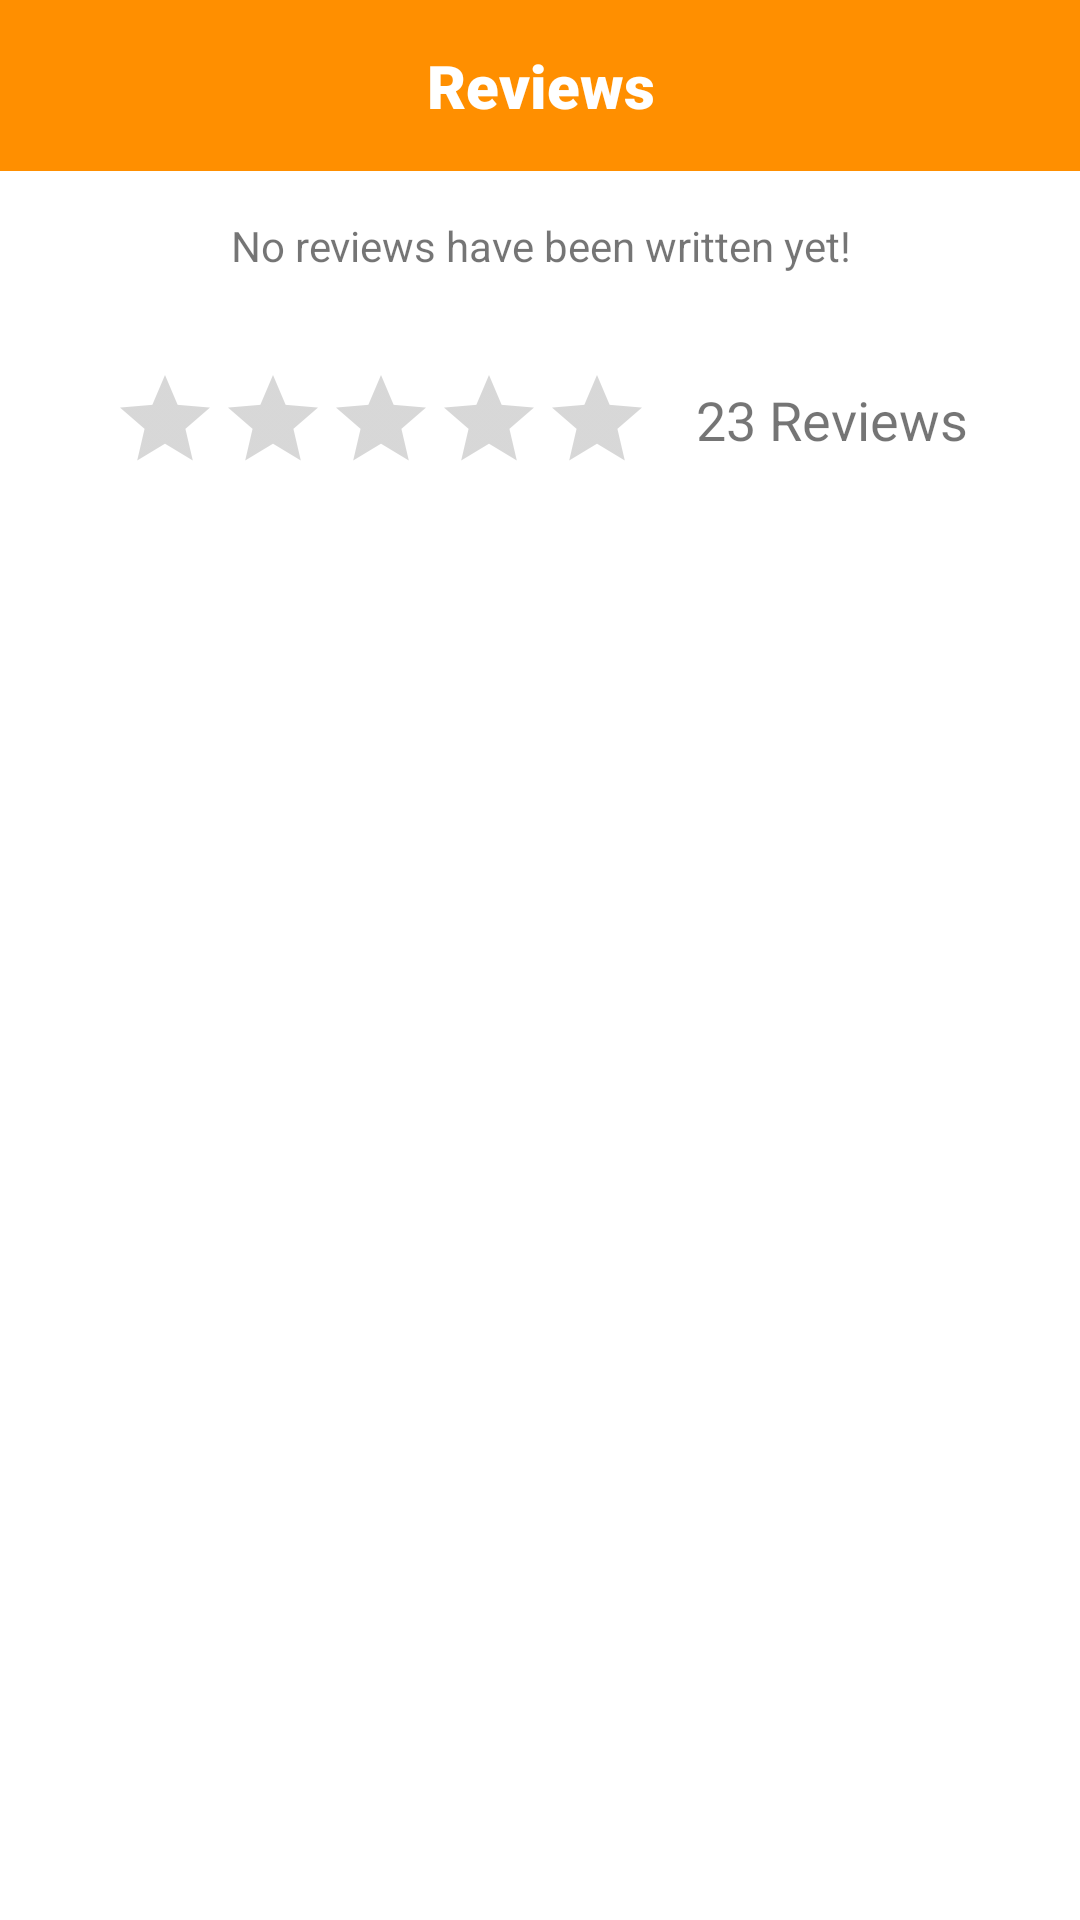

The Android layout XML behind this screen, and the referenced resources:
<!-- AndroidManifest.xml: application theme Theme.SoCalBeach4Life -->
<!-- res/layout/activity_view_reviews.xml -->
<?xml version="1.0" encoding="utf-8"?>
<androidx.constraintlayout.widget.ConstraintLayout xmlns:android="http://schemas.android.com/apk/res/android"
    xmlns:app="http://schemas.android.com/apk/res-auto"
    xmlns:tools="http://schemas.android.com/tools"
    android:layout_width="match_parent"
    android:layout_height="match_parent"
    tools:context=".ViewReviewsActivity">

    <LinearLayout
        android:layout_width="match_parent"
        android:layout_height="match_parent"
        android:orientation="vertical">

        <LinearLayout
            android:layout_width="match_parent"
            android:layout_height="wrap_content"
            android:background="@color/primary_orange"
            android:gravity="center_horizontal|center_vertical"
            android:orientation="horizontal"
            android:padding="15dp">

            <TextView
                android:id="@+id/title"
                android:layout_width="wrap_content"
                android:layout_height="wrap_content"
                android:layout_weight="1"
                android:fontFamily="sans-serif-black"
                android:gravity="center_horizontal"
                android:text="Reviews"
                android:textAlignment="center"
                android:textColor="#ffffff"
                android:textSize="20dp" />

        </LinearLayout>

        <TextView
            android:id="@+id/no_reviews_text_view"
            android:layout_width="match_parent"
            android:layout_height="50dp"
            android:gravity="center_horizontal|center_vertical"
            android:text="No reviews have been written yet!" />

        <LinearLayout
            android:id="@+id/reviews_summary_view"
            android:layout_width="match_parent"
            android:layout_height="wrap_content"
            android:layout_marginTop="15dp"
            android:layout_marginBottom="15dp"
            android:gravity="center_horizontal|center_vertical"
            android:orientation="horizontal">

            <RatingBar
                android:id="@+id/reviews_rating_bar"
                style="@style/Widget.AppCompat.RatingBar.Indicator"
                android:layout_width="wrap_content"
                android:layout_height="wrap_content" />

            <TextView
                android:id="@+id/view_reviews_count_view"
                android:layout_width="wrap_content"
                android:layout_height="wrap_content"
                android:layout_marginLeft="15dp"
                android:text="23 Reviews"
                android:textSize="18dp" />

        </LinearLayout>

        <androidx.recyclerview.widget.RecyclerView
            android:id="@+id/reviews_recycler_view"
            android:layout_width="match_parent"
            android:layout_height="match_parent" />
    </LinearLayout>
</androidx.constraintlayout.widget.ConstraintLayout>
<!-- resources referenced by this layout -->
<resources>
  <color name="primary_orange">#FF8F00</color>
  <style name="Theme.SoCalBeach4Life" parent="Theme.MaterialComponents.DayNight.NoActionBar">
          <item name="colorPrimary">@color/primary_orange</item>
          <item name="colorAccent">@color/primary_orange</item>
          <item name="android:statusBarColor" tools:targetApi="l">@color/secondary_orange</item>
      </style>
  <color name="secondary_orange">#FF6F00</color>
</resources>
